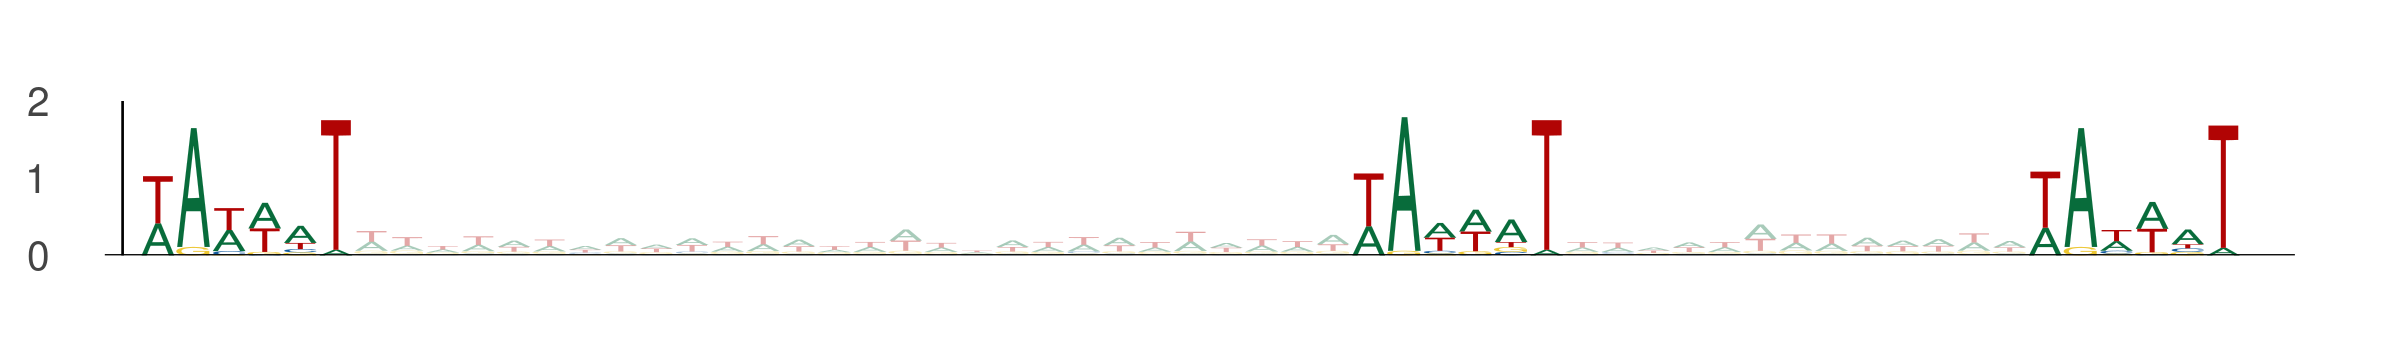

Data behind this chart, as committed beside it:
seq_index, start_position, end_position, is_reversed_complement
5454, 82, 88, 0
5454, 116, 122, 0
5454, 135, 141, 0
1660, 54, 60, 0
1660, 88, 94, 0
1660, 107, 113, 0
2074, 81, 87, 0
2074, 115, 121, 0
2074, 134, 140, 0
4087, 57, 63, 0
4087, 91, 97, 0
4087, 110, 116, 0
1063, 39, 45, 0
1063, 73, 79, 0
1063, 92, 98, 0
3783, 76, 82, 0
3783, 110, 116, 0
3783, 129, 135, 0
5622, 74, 80, 0
5622, 108, 114, 0
5622, 127, 133, 0
476, 69, 75, 0
476, 103, 109, 0
476, 122, 128, 0
2400, 25, 31, 0
2400, 59, 65, 0
2400, 78, 84, 0
4870, 84, 90, 0
4870, 118, 124, 0
4870, 137, 143, 0
80, 26, 32, 0
80, 60, 66, 0
80, 79, 85, 0
5625, 80, 86, 0
5625, 114, 120, 0
5625, 133, 139, 0
1566, 12, 18, 0
1566, 46, 52, 0
1566, 65, 71, 0
4479, 45, 51, 0
4479, 79, 85, 0
4479, 98, 104, 0
5375, 71, 77, 0
5375, 105, 111, 0
5375, 124, 130, 0
3883, 35, 41, 0
3883, 69, 75, 0
3883, 88, 94, 0
3453, 85, 91, 0
3453, 119, 125, 0
3453, 138, 144, 0
4424, 17, 23, 0
4424, 51, 57, 0
4424, 70, 76, 0
3649, 59, 65, 0
3649, 93, 99, 0
3649, 112, 118, 0
1551, 49, 55, 0
1551, 83, 89, 0
1551, 102, 108, 0
... 303 more rows
